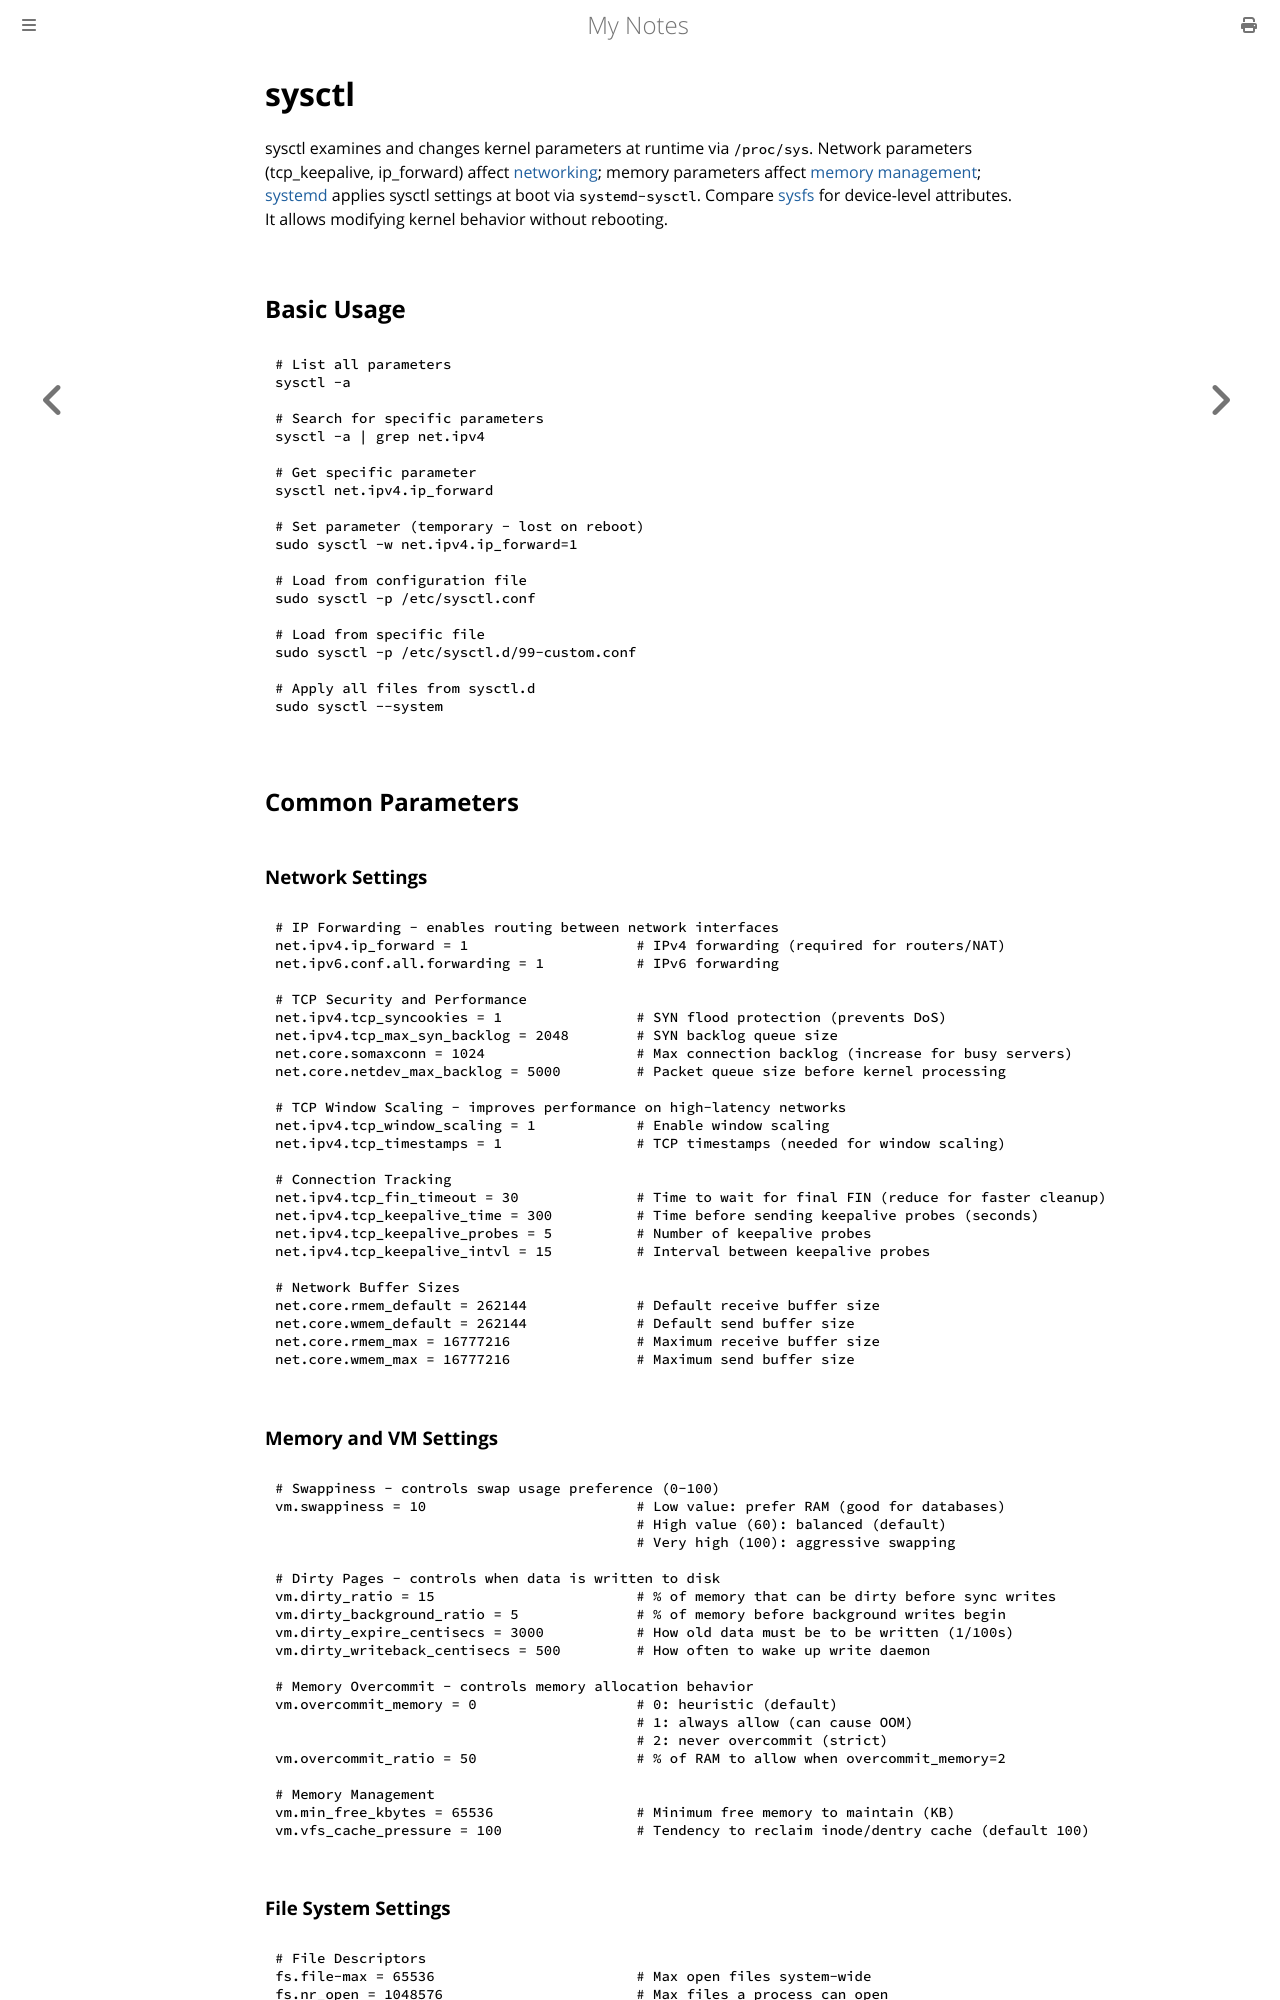

repository: paritystack/notes · page: linux/sysctl.html · generator: mdbook

# sysctl

sysctl examines and changes kernel parameters at runtime via `/proc/sys`. Network parameters (tcp_keepalive, ip_forward) affect [networking](networking.md); memory parameters affect [memory management](memory_management.md); [systemd](systemd.md) applies sysctl settings at boot via `systemd-sysctl`. Compare [sysfs](sysfs.md) for device-level attributes. It allows modifying kernel behavior without rebooting.

## Basic Usage

```bash
# List all parameters
sysctl -a

# Search for specific parameters
sysctl -a | grep net.ipv4

# Get specific parameter
sysctl net.ipv4.ip_forward

# Set parameter (temporary - lost on reboot)
sudo sysctl -w net.ipv4.ip_forward=1

# Load from configuration file
sudo sysctl -p /etc/sysctl.conf

# Load from specific file
sudo sysctl -p /etc/sysctl.d/99-custom.conf

# Apply all files from sysctl.d
sudo sysctl --system
```

## Common Parameters

### Network Settings

```bash
# IP Forwarding - enables routing between network interfaces
net.ipv4.ip_forward = 1                    # IPv4 forwarding (required for routers/NAT)
net.ipv6.conf.all.forwarding = 1           # IPv6 forwarding

# TCP Security and Performance
net.ipv4.tcp_syncookies = 1                # SYN flood protection (prevents DoS)
net.ipv4.tcp_max_syn_backlog = 2048        # SYN backlog queue size
net.core.somaxconn = 1024                  # Max connection backlog (increase for busy servers)
net.core.netdev_max_backlog = 5000         # Packet queue size before kernel processing

# TCP Window Scaling - improves performance on high-latency networks
net.ipv4.tcp_window_scaling = 1            # Enable window scaling
net.ipv4.tcp_timestamps = 1                # TCP timestamps (needed for window scaling)

# Connection Tracking
net.ipv4.tcp_fin_timeout = 30              # Time to wait for final FIN (reduce for faster cleanup)
net.ipv4.tcp_keepalive_time = 300          # Time before sending keepalive probes (seconds)
net.ipv4.tcp_keepalive_probes = 5          # Number of keepalive probes
net.ipv4.tcp_keepalive_intvl = 15          # Interval between keepalive probes

# Network Buffer Sizes
net.core.rmem_default = 262144             # Default receive buffer size
net.core.wmem_default = 262144             # Default send buffer size
net.core.rmem_max = 16777216               # Maximum receive buffer size
net.core.wmem_max = 16777216               # Maximum send buffer size
```
